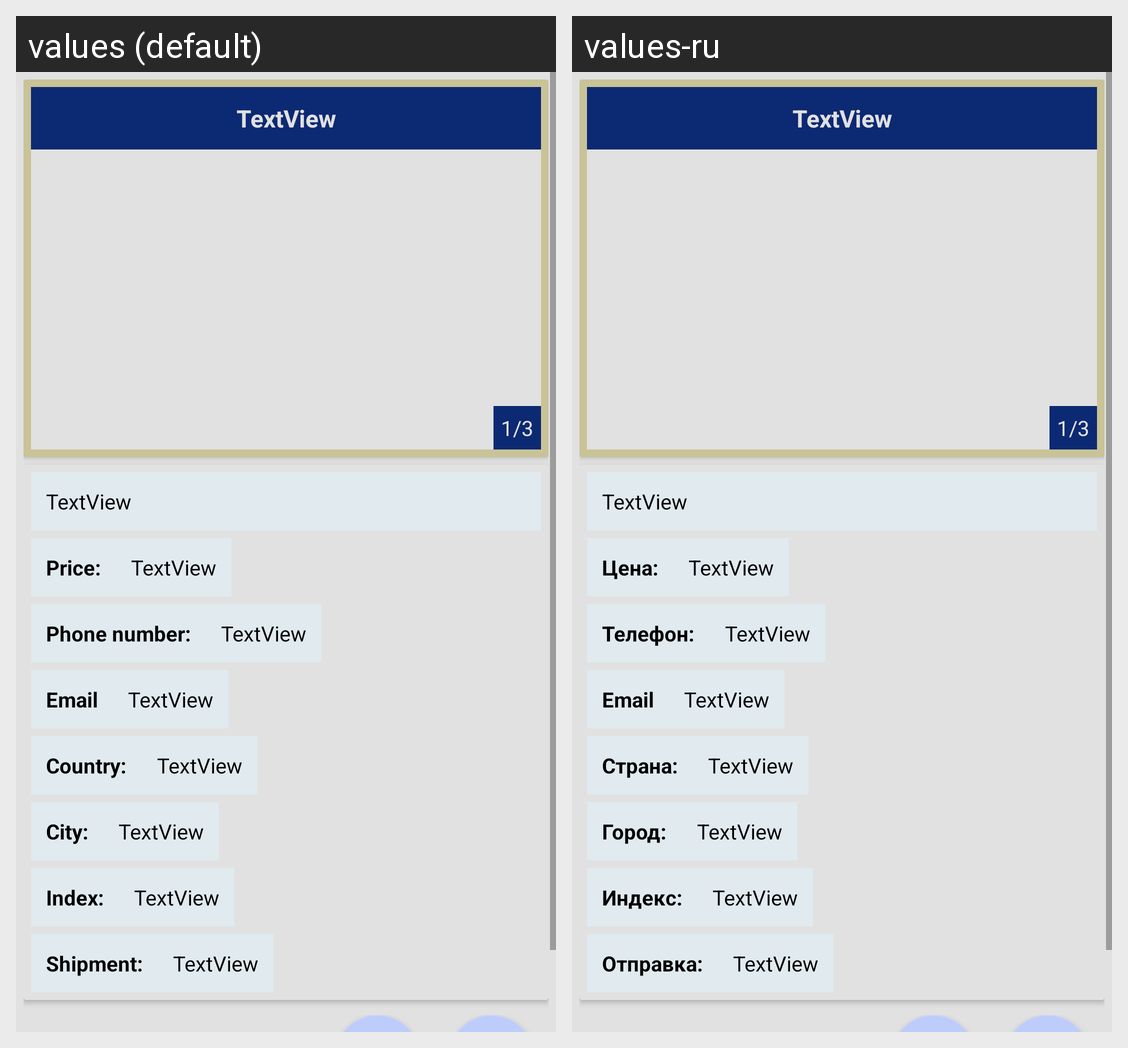

The Android screen above is rendered under two locales of the same app. Produce the string resources it draws, with the default and per-locale values.
Android screen res/layout/activity_description.xml rendered under 2 locales, left to right: values (default), values-ru. Device: Nexus 5 (rendered at 1080×1920; each locale shown at half size, 540×960, under a caption strip naming it); theme AppTheme.NoActionBar.
Strings drawn on this screen, with the default value and each locale's value (text and hints the layout hard-codes, and strings that could not be matched under every locale, appear in the picture but are not listed):

price_main_title
  values: Price:
  values-ru: Цена:

phone_title
  values: Phone number:
  values-ru: Телефон:

Email_hint
  values: Email
  values-ru: Email

country_title
  values: Country:
  values-ru: Страна:

city_title
  values: City:
  values-ru: Город:

Index_title
  values: Index:
  values-ru: Индекс:

Send_title
  values: Shipment:
  values-ru: Отправка:
